Photos from the image-classification dataset "dataset_preprocessed" in the GitHub repository Charifabenfraj/PlantGuard_AI. Its 5 classes are: pepper bell bacterial spot, pepper bell healthy, potato early blight, potato healthy, tomato mosaic virus.

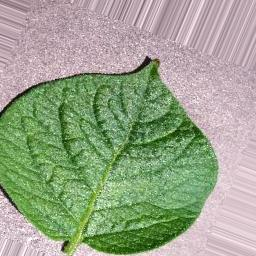
Label: potato healthy

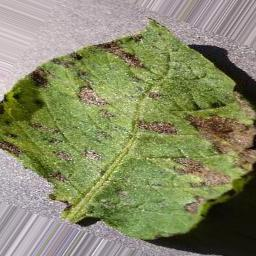
Label: potato early blight

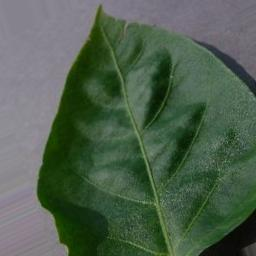
Label: pepper bell healthy

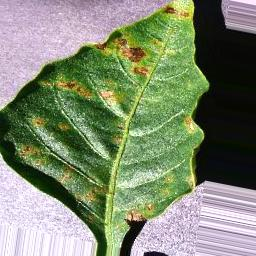
Label: pepper bell bacterial spot

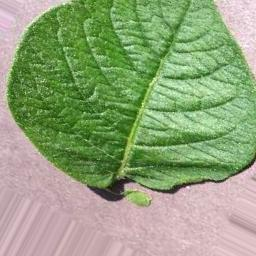
Label: potato healthy

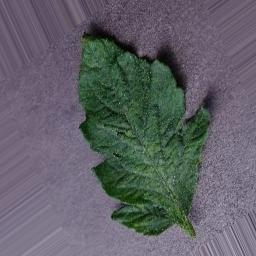
Label: tomato mosaic virus
